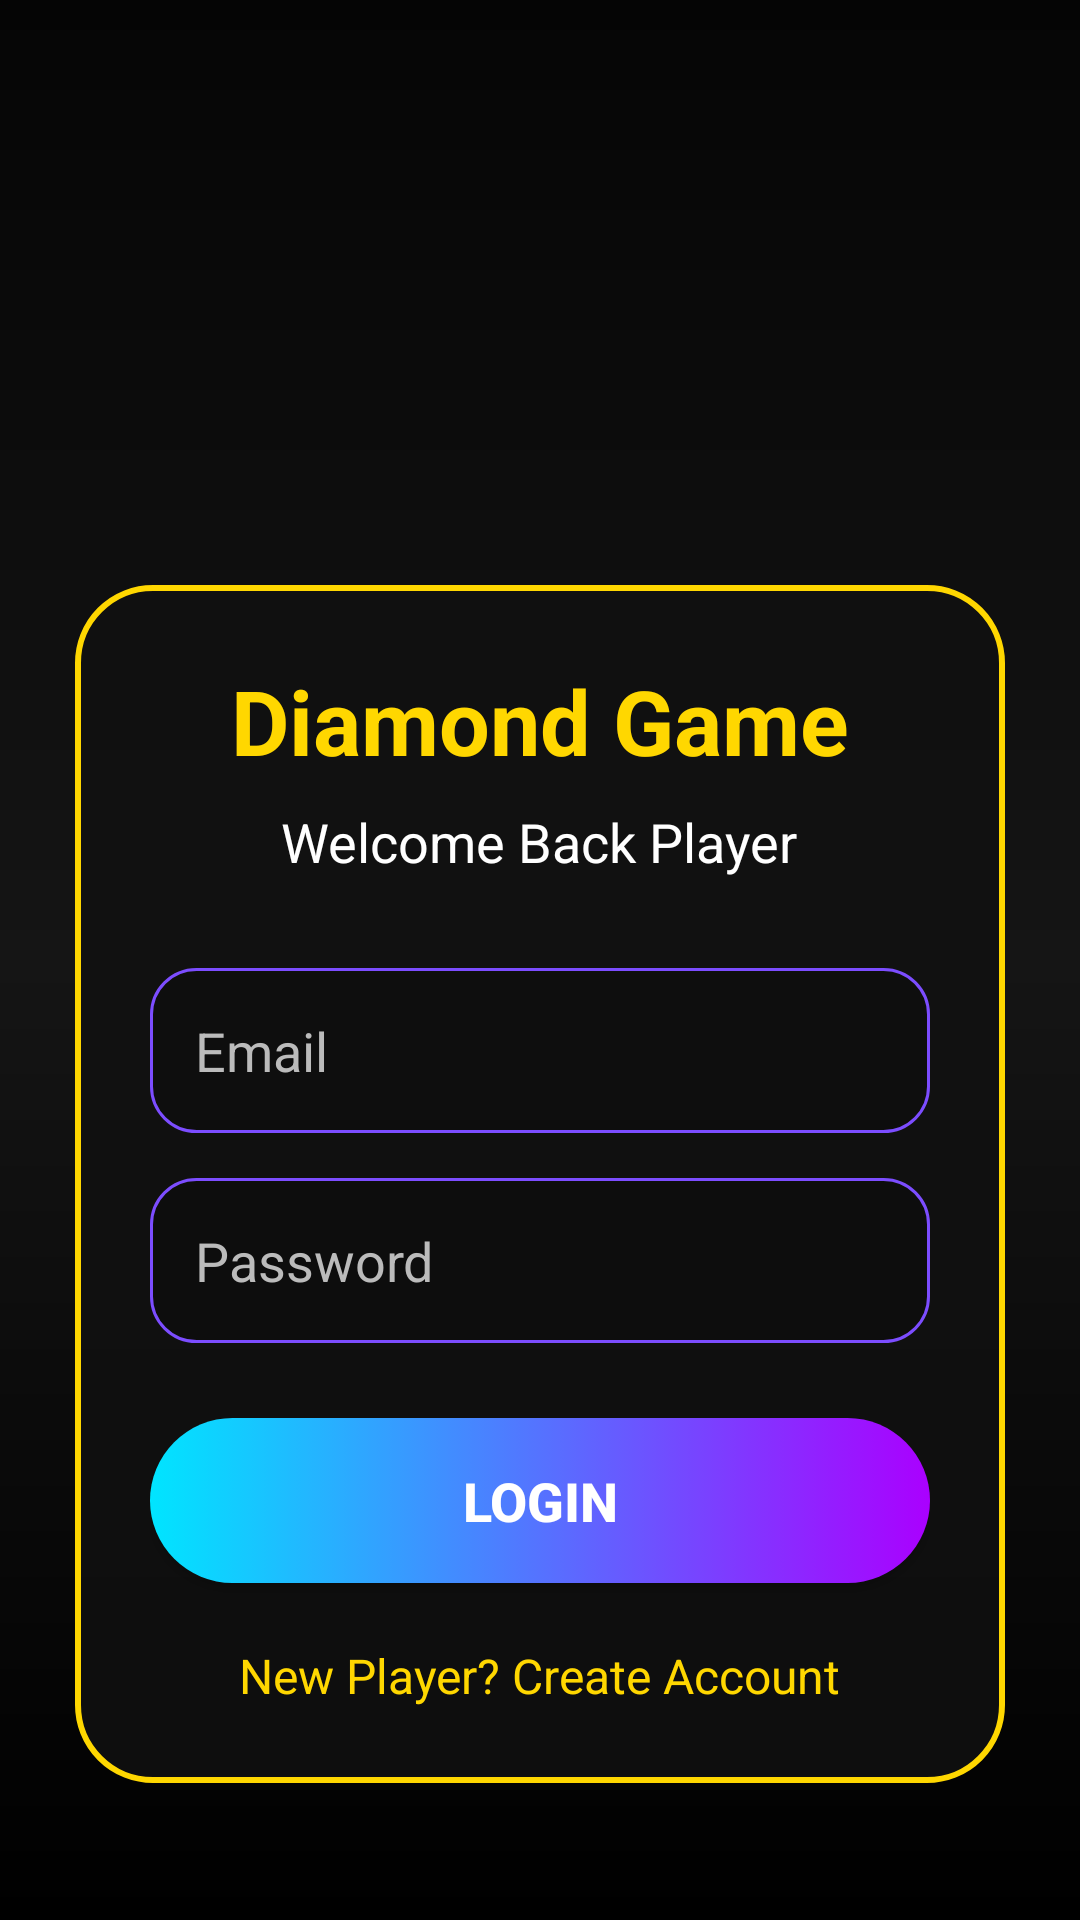

The Android layout XML behind this screen, and the referenced resources:
<!-- AndroidManifest.xml: application theme Theme.DimandgameProject -->
<!-- res/layout/activity_loginactivity.xml -->
<?xml version="1.0" encoding="utf-8"?>
<RelativeLayout
    xmlns:android="http://schemas.android.com/apk/res/android"
    xmlns:tools="http://schemas.android.com/tools"
    android:id="@+id/main"
    android:layout_width="match_parent"
    android:layout_height="match_parent"
    android:background="@drawable/bg_login"
    tools:context=".Activities.Loginactivity">


    

    <ImageView
        android:id="@+id/logo"
        android:layout_width="120dp"
        android:layout_height="120dp"
        android:layout_centerHorizontal="true"
        android:layout_marginTop="50dp"
        android:src="@drawable/ic_launcher_foreground"
        android:alpha="0.9"/>


    

    <LinearLayout
        android:id="@+id/loginCard"
        android:layout_width="match_parent"
        android:layout_height="wrap_content"
        android:layout_below="@id/logo"
        android:layout_margin="25dp"
        android:background="@drawable/login_card"
        android:elevation="15dp"
        android:orientation="vertical"
        android:padding="25dp">


        <TextView
            android:layout_width="wrap_content"
            android:layout_height="wrap_content"
            android:text="Diamond Game"
            android:textColor="#FFD700"
            android:textSize="30sp"
            android:textStyle="bold"
            android:layout_gravity="center"/>


        <TextView
            android:layout_width="wrap_content"
            android:layout_height="wrap_content"
            android:text="Welcome Back Player"
            android:textColor="#FFFFFF"
            android:textSize="18sp"
            android:layout_marginTop="8dp"
            android:layout_gravity="center"/>



        <EditText
            android:id="@+id/etEmail"
            android:layout_width="match_parent"
            android:layout_height="55dp"
            android:layout_marginTop="30dp"
            android:hint="Email"
            android:inputType="textEmailAddress"
            android:padding="15dp"
            android:textColor="#FFFFFF"
            android:textColorHint="#BBBBBB"
            android:background="@drawable/edit_bg"/>



        <EditText
            android:id="@+id/etPassword"
            android:layout_width="match_parent"
            android:layout_height="55dp"
            android:layout_marginTop="15dp"
            android:hint="Password"
            android:inputType="textPassword"
            android:padding="15dp"
            android:textColor="#FFFFFF"
            android:textColorHint="#BBBBBB"
            android:background="@drawable/edit_bg"/>



        <Button
            android:id="@+id/btnLogin"
            android:layout_width="match_parent"
            android:layout_height="55dp"
            android:layout_marginTop="25dp"
            android:text="LOGIN"
            android:textColor="#FFFFFF"
            android:textSize="18sp"
            android:textStyle="bold"
            android:background="@drawable/button_bg"/>



        <TextView
            android:id="@+id/tvSignup"
            android:layout_width="wrap_content"
            android:layout_height="wrap_content"
            android:layout_gravity="center"
            android:layout_marginTop="20dp"
            android:text="New Player? Create Account"
            android:textColor="#FFD700"
            android:textSize="16sp"/>


    </LinearLayout>


</RelativeLayout>
<!-- resources referenced by this layout -->
<resources>
  <!-- drawable bg_login (drawable) -->
  <?xml version="1.0" encoding="utf-8"?>
  <shape xmlns:android="http://schemas.android.com/apk/res/android">
  
      <gradient
          android:startColor="#050505"
          android:centerColor="#151515"
          android:endColor="#000000"
          android:angle="270"/>
  
  </shape>
  <!-- drawable button_bg (drawable) -->
  <selector xmlns:android="http://schemas.android.com/apk/res/android">
  
      <item android:state_pressed="true">
  
          <shape>
              <gradient
                  android:startColor="#FF1744"
                  android:endColor="#D500F9"/>
              <corners android:radius="30dp"/>
          </shape>
  
      </item>
  
      <item>
  
          <shape>
  
              <gradient
                  android:startColor="#00E5FF"
                  android:endColor="#AA00FF"/>
  
              <corners android:radius="30dp"/>
  
          </shape>
  
      </item>
  
  </selector>
  <!-- drawable edit_bg (drawable) -->
  <shape xmlns:android="http://schemas.android.com/apk/res/android">
  
      <solid android:color="#33000000"/>
  
      <corners android:radius="15dp"/>
  
      <stroke
          android:width="1dp"
          android:color="#7C4DFF"/>
  
  </shape>
  <!-- drawable login_card (drawable) -->
  <shape xmlns:android="http://schemas.android.com/apk/res/android">
  
      <solid android:color="#CC111111"/>
  
      <corners
          android:radius="25dp"/>
  
      <stroke
          android:width="2dp"
          android:color="#FFD700"/>
  
  </shape>
  <style name="Theme.DimandgameProject" parent="Theme.MaterialComponents.DayNight.DarkActionBar">
          
          <item name="colorPrimary">@color/purple_500</item>
          <item name="colorPrimaryVariant">@color/purple_700</item>
          <item name="colorOnPrimary">@color/white</item>
          
          <item name="colorSecondary">@color/teal_200</item>
          <item name="colorSecondaryVariant">@color/teal_700</item>
          <item name="colorOnSecondary">@color/black</item>
          
          <item name="android:statusBarColor">?attr/colorPrimaryVariant</item>
          
      </style>
  <!-- not gathered from this repository: default colours our renderer supplied (Android Studio template values) -->
  <color name="purple_500">#FF6200EE</color>
  <color name="purple_700">#FF3700B3</color>
  <color name="teal_200">#FF03DAC5</color>
  <color name="teal_700">#FF018786</color>
  <color name="black">#FF000000</color>
  <color name="white">#FFFFFFFF</color>
</resources>
